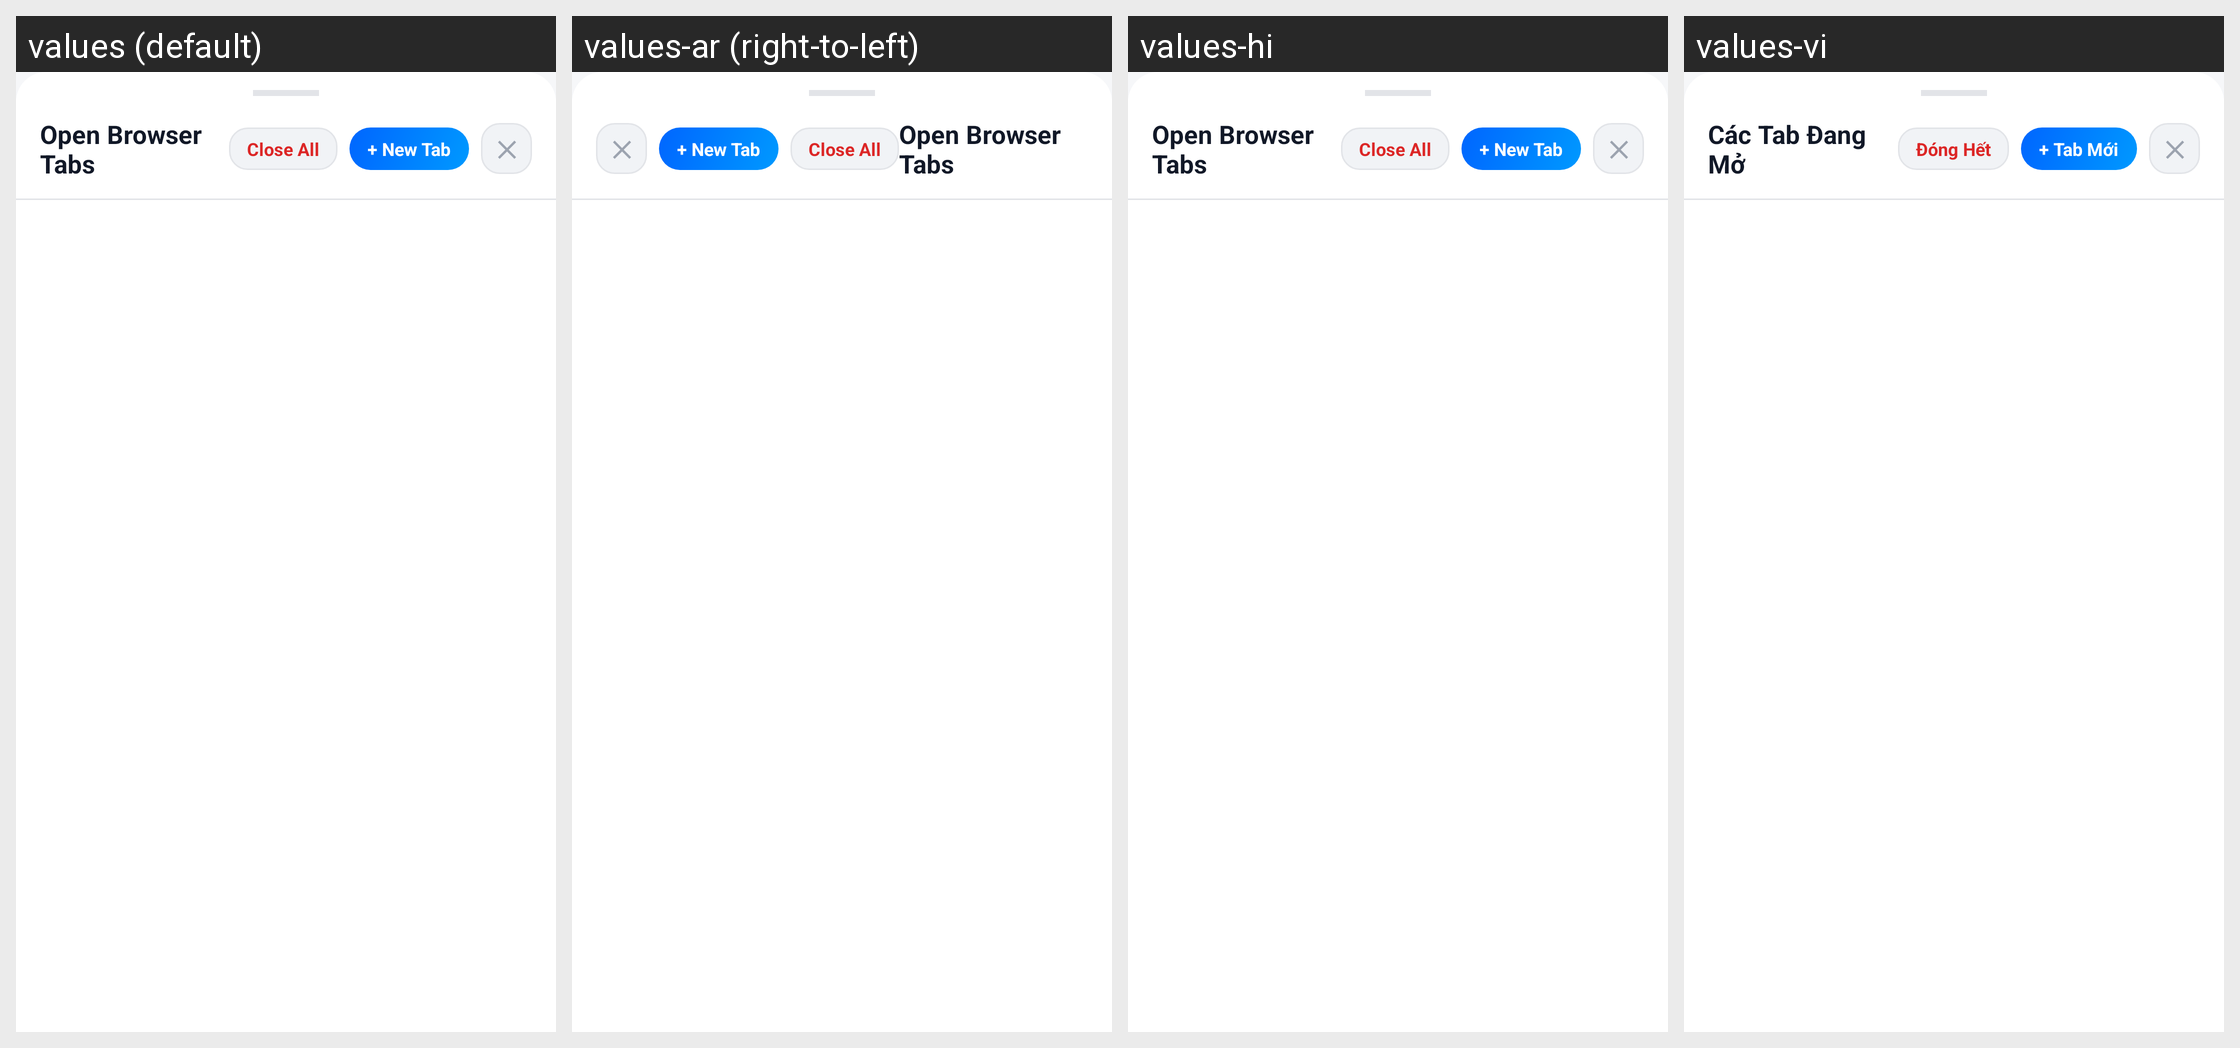

Strings drawn on this Android screen and how each of the app's shown locales translates them:
Android screen res/layout/bottom_sheet_tabs.xml rendered under 4 locales, left to right: values (default), values-ar (right-to-left), values-hi, values-vi. Device: Nexus 5 (rendered at 1080×1920; each locale shown at half size, 540×960, under a caption strip naming it); theme Theme.ShareNow.
Other locales in the repository, not shown: values-de, values-es, values-fr, values-in, values-ja, values-ko, values-pt, values-ru, values-zh.
Strings drawn on this screen, with the default value and each locale's value (text and hints the layout hard-codes, and strings that could not be matched under every locale, appear in the picture but are not listed):

browser_tab_manager_open_tabs
  values: Open Browser Tabs
  values-ar: Open Browser Tabs  [not translated; the default value is used]
  values-hi: Open Browser Tabs  [not translated; the default value is used]
  values-vi: Các Tab Đang Mở

browser_btn_close_all_tabs
  values: Close All
  values-ar: Close All  [not translated; the default value is used]
  values-hi: Close All  [not translated; the default value is used]
  values-vi: Đóng Hết

browser_btn_new_tab
  values: + New Tab
  values-ar: + New Tab  [not translated; the default value is used]
  values-hi: + New Tab  [not translated; the default value is used]
  values-vi: + Tab Mới
